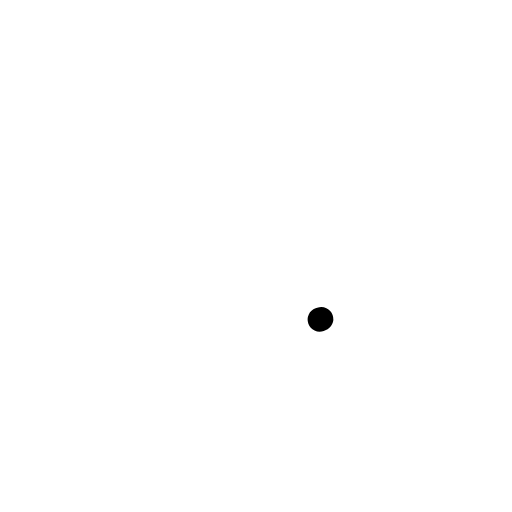
t = 0.00 s
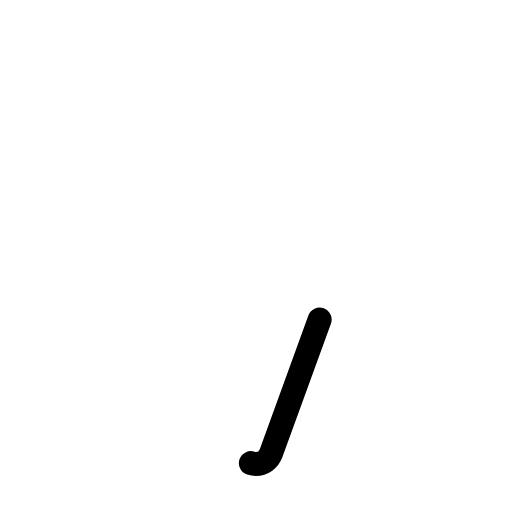
t = 0.38 s
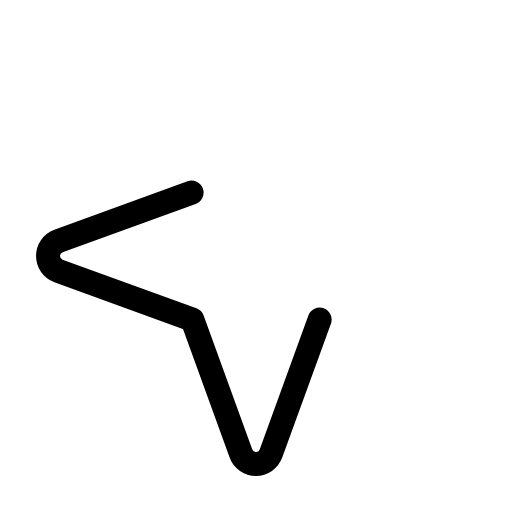
t = 0.75 s
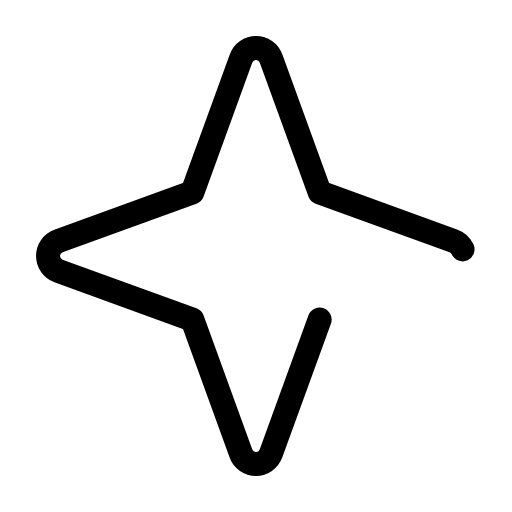
t = 1.13 s

The animated SVG that drew these frames (rendered in a browser with its animation timeline set to each time). Animation: 1 CSS @keyframes rule; one cycle of 1.50 s, repeats indefinitely.

<svg xmlns="http://www.w3.org/2000/svg" viewBox="0 0 256 256">
  <style>
    .draw-line {
      stroke-dasharray: 1;
      stroke-dashoffset: 0;
    }
    svg:hover .draw-line {
      animation: phosphor-draw-in 1.5s ease-in-out infinite;
    }
    @keyframes phosphor-draw-in {
      0%   { stroke-dashoffset: 1; }
      100% { stroke-dashoffset: 0; }
    }
  </style><rect width="256" height="256" fill="none"/><path d="M159.82,159.82l-24.34,66.94a8,8,0,0,1-15,0L96.18,159.82,29.24,135.48a8,8,0,0,1,0-15L96.18,96.18l24.34-66.94a8,8,0,0,1,15,0l24.34,66.94,66.94,24.34a8,8,0,0,1,0,15Z" fill="none" stroke="currentColor" stroke-linecap="round" stroke-linejoin="round" stroke-width="12" class="draw-line" pathLength="1" style="animation-delay: 0s"/></svg>
